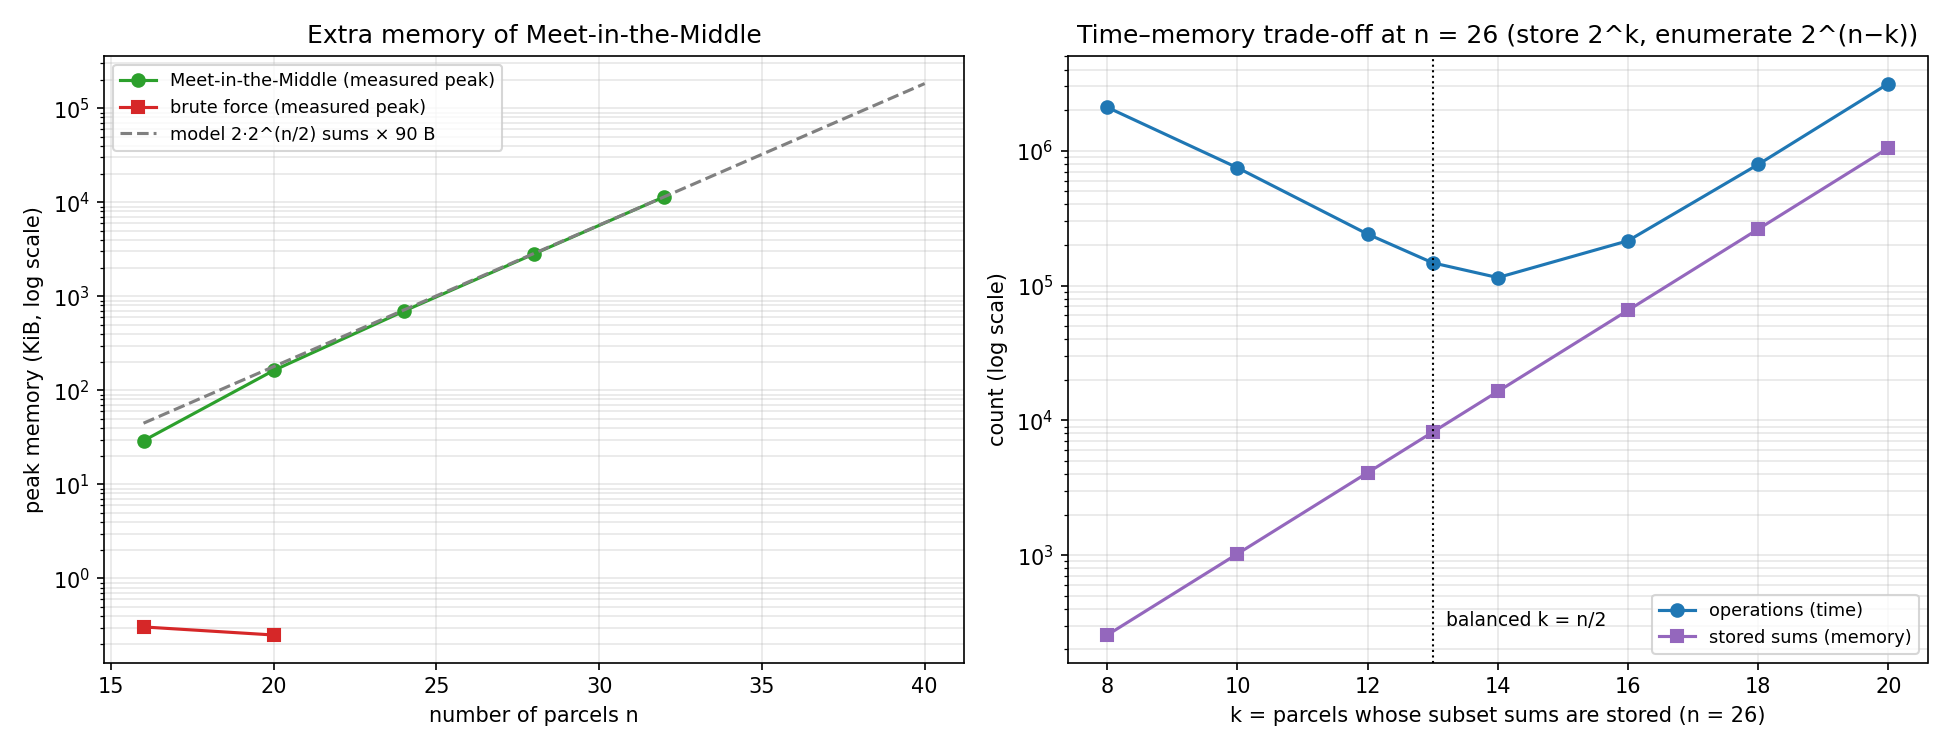

The table this chart was drawn from, first rows:
n, method, stored_sums, theory_sums, peak_bytes, bytes_per_stored_sum, operations, correct
16, brute force (Gray), 0, 0, 312, 0, 131071, True
16, MitM (both halves), 512, 512, 29832, 58.3, 3452, True
20, brute force (Gray), 0, 0, 256, 0, 2097151, True
20, MitM (both halves), 2048, 2048, 166884, 81.5, 15989, True
24, MitM (both halves), 8192, 8192, 712948, 87.0, 70897, True
28, MitM (both halves), 32768, 32768, 2896140, 88.4, 319304, True
32, MitM (both halves), 131072, 131072, 11731476, 89.5, 1409712, True
